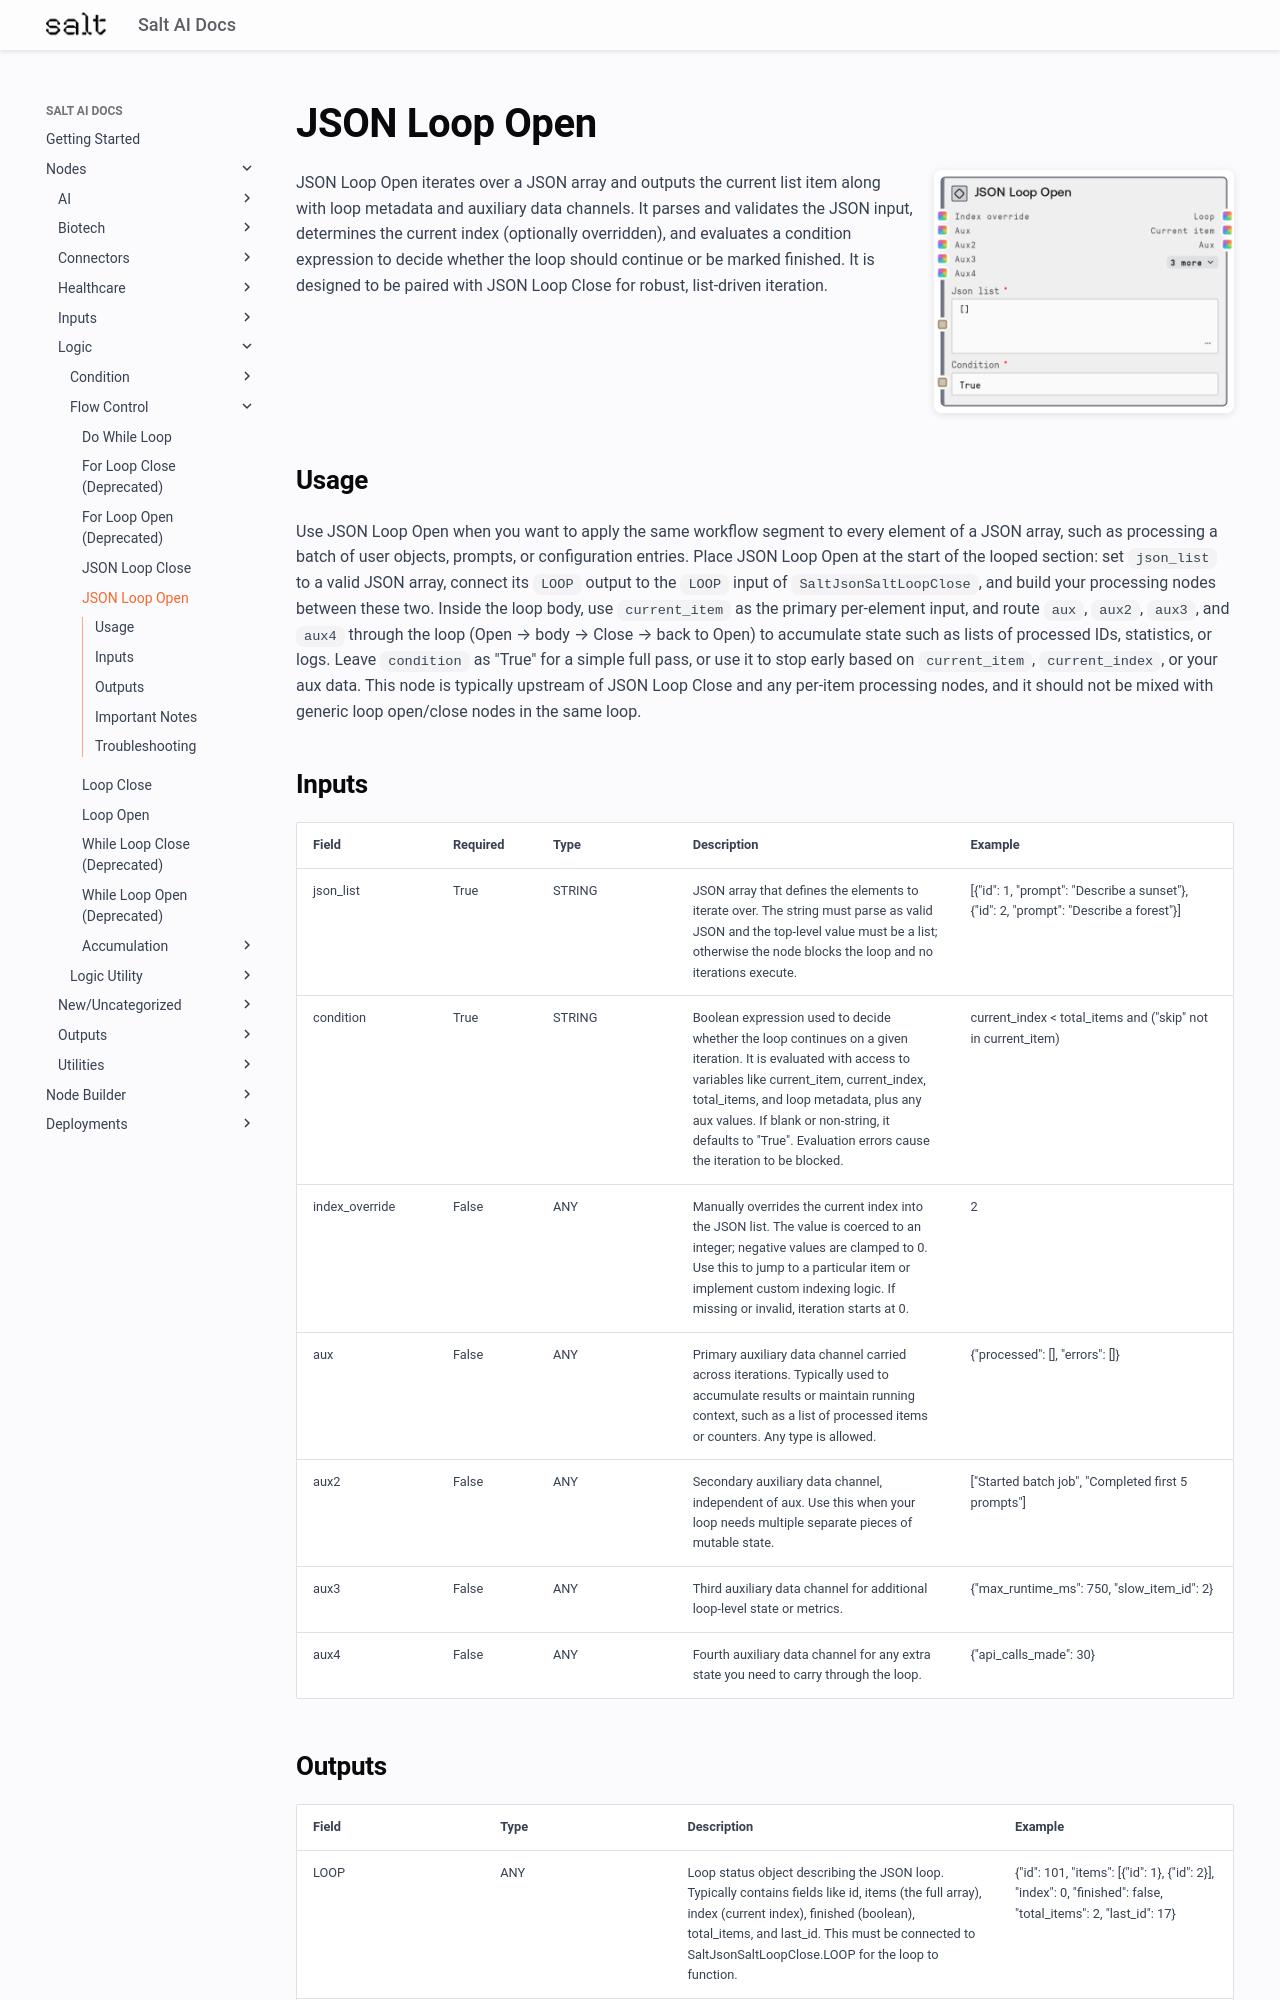

repository: get-salt-AI/SaltAI-Web-Docs · page: nodes/md/logic/flow-control/saltjsonsaltloopopen/index.html · generator: mkdocs

# JSON Loop Open

<div style="display: flex; gap: 20px; align-items: flex-start; margin-bottom: 20px;">
<div style="flex: 1; min-width: 0;">

JSON Loop Open iterates over a JSON array and outputs the current list item along with loop metadata and auxiliary data channels. It parses and validates the JSON input, determines the current index (optionally overridden), and evaluates a condition expression to decide whether the loop should continue or be marked finished. It is designed to be paired with JSON Loop Close for robust, list-driven iteration.

</div>
<div style="flex: 0 0 300px;"><img src="../../../../images/previews/logic/flow-control/saltjsonsaltloopopen.png" alt="Preview" style="width: 100%; border-radius: 8px; box-shadow: 0 2px 8px rgba(0,0,0,0.1);" /></div>
</div>

## Usage

Use JSON Loop Open when you want to apply the same workflow segment to every element of a JSON array, such as processing a batch of user objects, prompts, or configuration entries. Place JSON Loop Open at the start of the looped section: set `json_list` to a valid JSON array, connect its `LOOP` output to the `LOOP` input of `SaltJsonSaltLoopClose`, and build your processing nodes between these two. Inside the loop body, use `current_item` as the primary per-element input, and route `aux`, `aux2`, `aux3`, and `aux4` through the loop (Open → body → Close → back to Open) to accumulate state such as lists of processed IDs, statistics, or logs. Leave `condition` as "True" for a simple full pass, or use it to stop early based on `current_item`, `current_index`, or your aux data. This node is typically upstream of JSON Loop Close and any per-item processing nodes, and it should not be mixed with generic loop open/close nodes in the same loop.

## Inputs

<div style="overflow-x: auto;">
<table style="table-layout: fixed; width: 100%;">
<colgroup>
<col style="width: 15%;">
<col style="width: 10%;">
<col style="width: 15%;">
<col style="width: 30%;">
<col style="width: 30%;">
</colgroup>
<thead><tr><th>Field</th><th>Required</th><th>Type</th><th>Description</th><th>Example</th></tr></thead>
<tbody>
<tr><td style="word-wrap: break-word;">json_list</td><td>True</td><td style="word-wrap: break-word;">STRING</td><td style="word-wrap: break-word;">JSON array that defines the elements to iterate over. The string must parse as valid JSON and the top-level value must be a list; otherwise the node blocks the loop and no iterations execute.</td><td style="word-wrap: break-word;">[{"id": 1, "prompt": "Describe a sunset"}, {"id": 2, "prompt": "Describe a forest"}]</td></tr>
<tr><td style="word-wrap: break-word;">condition</td><td>True</td><td style="word-wrap: break-word;">STRING</td><td style="word-wrap: break-word;">Boolean expression used to decide whether the loop continues on a given iteration. It is evaluated with access to variables like current_item, current_index, total_items, and loop metadata, plus any aux values. If blank or non-string, it defaults to "True". Evaluation errors cause the iteration to be blocked.</td><td style="word-wrap: break-word;">current_index < total_items and ("skip" not in current_item)</td></tr>
<tr><td style="word-wrap: break-word;">index_override</td><td>False</td><td style="word-wrap: break-word;">ANY</td><td style="word-wrap: break-word;">Manually overrides the current index into the JSON list. The value is coerced to an integer; negative values are clamped to 0. Use this to jump to a particular item or implement custom indexing logic. If missing or invalid, iteration starts at 0.</td><td style="word-wrap: break-word;">2</td></tr>
<tr><td style="word-wrap: break-word;">aux</td><td>False</td><td style="word-wrap: break-word;">ANY</td><td style="word-wrap: break-word;">Primary auxiliary data channel carried across iterations. Typically used to accumulate results or maintain running context, such as a list of processed items or counters. Any type is allowed.</td><td style="word-wrap: break-word;">{"processed": [], "errors": []}</td></tr>
<tr><td style="word-wrap: break-word;">aux2</td><td>False</td><td style="word-wrap: break-word;">ANY</td><td style="word-wrap: break-word;">Secondary auxiliary data channel, independent of aux. Use this when your loop needs multiple separate pieces of mutable state.</td><td style="word-wrap: break-word;">["Started batch job", "Completed first 5 prompts"]</td></tr>
<tr><td style="word-wrap: break-word;">aux3</td><td>False</td><td style="word-wrap: break-word;">ANY</td><td style="word-wrap: break-word;">Third auxiliary data channel for additional loop-level state or metrics.</td><td style="word-wrap: break-word;">{"max_runtime_ms": 750, "slow_item_id": 2}</td></tr>
<tr><td style="word-wrap: break-word;">aux4</td><td>False</td><td style="word-wrap: break-word;">ANY</td><td style="word-wrap: break-word;">Fourth auxiliary data channel for any extra state you need to carry through the loop.</td><td style="word-wrap: break-word;">{"api_calls_made": 30}</td></tr>
</tbody>
</table>
</div>
